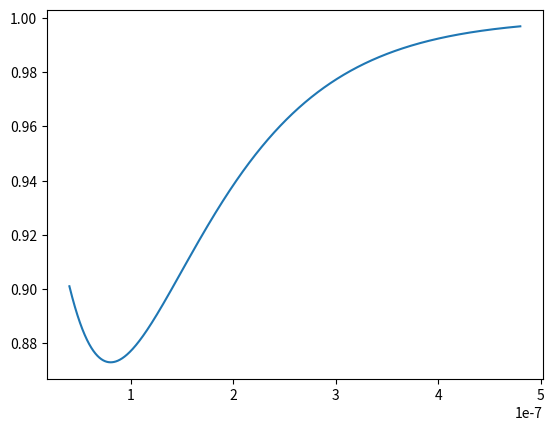

Source code (Python):
# -*- coding: utf-8 -*-
"""
Created on Tue Oct 25 17:13:17 2022

@author: USER
"""

import pandas as pd
import matplotlib.pyplot as plt
from numpy import log as ln
import math
import numpy as np

X=[]
Y=[]
F=[]

Kb=1.38e-23            #Boltzman Constant
T=288                  #absolute temperature
u=1.85e-5             #air dynamic viscocity
Uo=5e-2          #face velocity

dummy=0
f2=0

W=0.7e-3           #basic weight
rf=1220            #fiber material density
Z=11.8e-6          #fiber thickness
a=W/(rf*Z)      #alpha(fiber packing density)
#print(a)

df=208e-9       #mean fiber diameter  800 nm
Dp=40e-9           #particle diameter
x=0.1e-9           #pertambahan diameter partikel
lamda=67e-9         #min free path at ambient pressure
#Kn=2*lamda/Dp
#Knf=2*lamda/df
#print(Knf)

#c=Dp/df

#Ku=-(ln(a)/2)+a-(a**2)/4-0.75        #Kubawara hydrodunamic factor

#nr=0.6*((1-a)/Ku)*(1+(Knf/c))*(c**2/(1+c))

#penentuan nilai efisiensi D
#Cs=1+Kn*(1.207+0.44*math.exp(-0.78/Kn))     #cuningham slip
#D=(Kb*T*Cs)/(3*math.pi*u*Dp)                  #diffusion coefficient
#Pe=Uo*df/D                                  #Peclet number

#C1=1+0.388*Knf*((1-a)*Pe/Ku)**(1/3)
#C2=1/(1+1.6*((1-a)/Ku)**(1/3)*Pe**(-2/3)*C1)

#nd=1.6*((1-a)/Ku)**(1/3)*Pe**(-2/3)*C1*C2

#nf=nd+nr                        #correlation model

#cons=(4*a*nf*Z)/(math.pi*(1-a)*df)
#n=1-(math.exp(-(4*a*nf*Z)/(math.pi*(1-a)*df)))

while Dp<480e-9:
    Kn=2*lamda/Dp
    Knf=2*lamda/df
    c=Dp/df
    Ku=-(ln(a))/2+a-(a**2)/4-0.75        #Kubawara hydrodunamic factor

    nr=0.6*((1-a)/Ku)*(1+(Knf/c))*(c**2/(1+c))
    Cs=1+Kn*(1.207+0.44*math.exp(-0.78/Kn))     #cuningham slip
    D=Kb*T*Cs/(3*math.pi*u*Dp)                  #diffusion coefficient
    Pe=Uo*df/D                                  #Peclet number

    C1=1+0.388*Knf*((1-a)*Pe/Ku)**(1/3)
    C2=1/(1+1.6*((1-a)/Ku)**(1/3)*Pe**(-2/3)*C1)

    nd=1.6*((1-a)/Ku)**(1/3)*Pe**(-2/3)*C1*C2

    nf=nd+nr                        #correlation model

    n=1-(math.exp(-(4*a*nf*Z)/(math.pi*(1-a)*df)))
    f=(n-dummy)/x
    #simpan hasip Dp dan effisiensi
    X.append(Dp)
    Y.append(n)
    F.append(f)
    if (f2<0) and (f>0):
        print("nilai MPPS")
        print(Dp)
    
    #ukuran partikel ditambah dengan x
    Dp=Dp+x
    dummy=n         #dummy untuk menyimpan nilai eff di Dp sebelumnya
    f2=f            #untuk mencari nilai Dp

plt.plot(X,Y)
#print(F)




